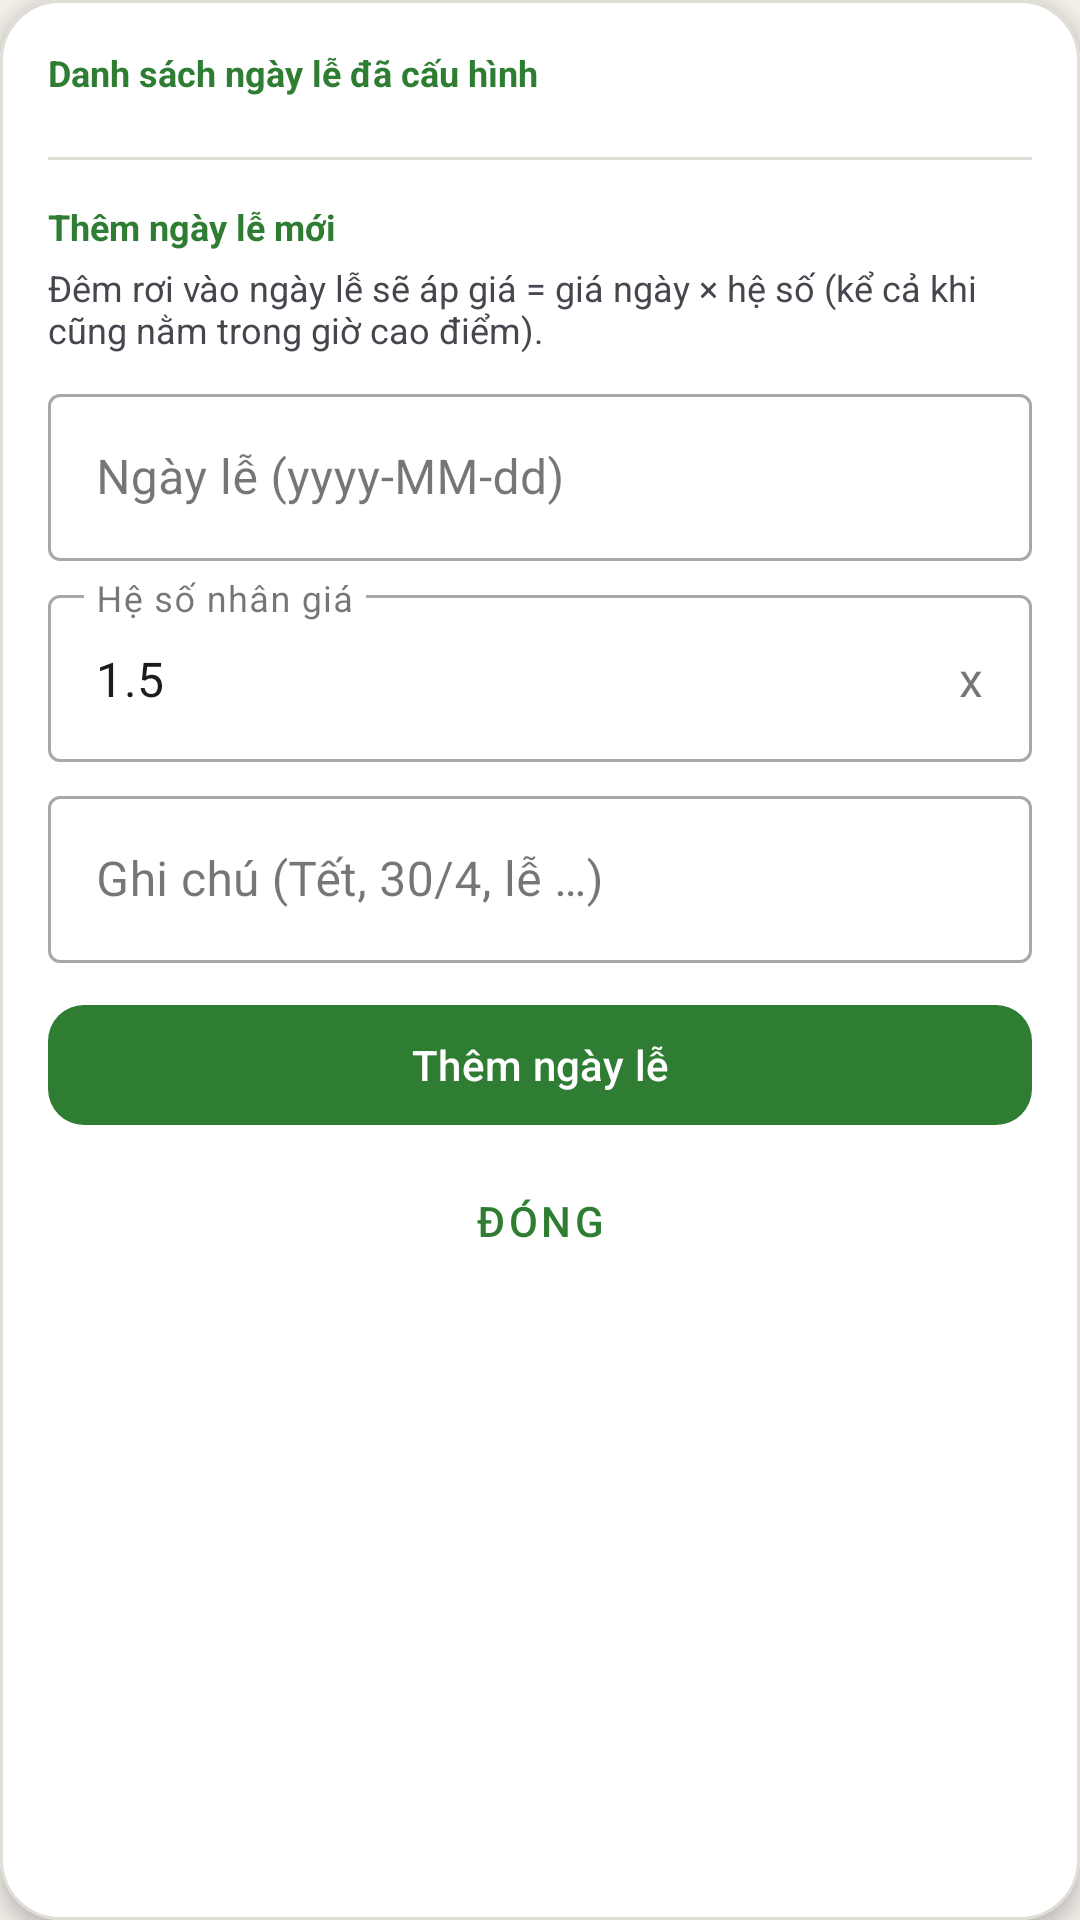

Produce the Android XML layout that renders to this screen, including the resource entries it uses.
<!-- AndroidManifest.xml: application theme Theme.Doan -->
<!-- res/layout/dialog_phong_holiday.xml -->
<?xml version="1.0" encoding="utf-8"?>
<com.google.android.material.card.MaterialCardView xmlns:android="http://schemas.android.com/apk/res/android"
    xmlns:app="http://schemas.android.com/apk/res-auto"
    android:layout_width="match_parent"
    android:layout_height="wrap_content"
    app:cardBackgroundColor="?attr/colorSurfaceContainerHighest"
    app:cardCornerRadius="20dp"
    app:cardElevation="4dp"
    app:strokeColor="?attr/colorOutlineVariant"
    app:strokeWidth="1dp">

    <LinearLayout
        android:layout_width="match_parent"
        android:layout_height="wrap_content"
        android:orientation="vertical"
        android:padding="16dp">

        <TextView
            android:layout_width="match_parent"
            android:layout_height="wrap_content"
            android:text="@string/phong_holiday_section_existing"
            android:textColor="?attr/colorPrimary"
            android:textSize="12sp"
            android:textStyle="bold" />

        <TextView
            android:id="@+id/txtHolidayEmpty"
            android:layout_width="match_parent"
            android:layout_height="wrap_content"
            android:layout_marginTop="6dp"
            android:text="@string/phong_holiday_empty"
            android:textSize="13sp"
            android:visibility="gone" />

        <androidx.recyclerview.widget.RecyclerView
            android:id="@+id/recyclerHoliday"
            android:layout_width="match_parent"
            android:layout_height="wrap_content"
            android:layout_marginTop="6dp"
            android:nestedScrollingEnabled="false"
            android:overScrollMode="never" />

        <View
            android:layout_width="match_parent"
            android:layout_height="1dp"
            android:layout_marginVertical="14dp"
            android:background="?attr/colorOutlineVariant" />

        <TextView
            android:layout_width="match_parent"
            android:layout_height="wrap_content"
            android:text="@string/phong_holiday_section_add"
            android:textColor="?attr/colorPrimary"
            android:textSize="12sp"
            android:textStyle="bold" />

        <TextView
            android:layout_width="match_parent"
            android:layout_height="wrap_content"
            android:layout_marginTop="4dp"
            android:text="@string/phong_holiday_add_hint"
            android:textSize="12sp" />

        <com.google.android.material.textfield.TextInputLayout
            style="@style/Widget.MaterialComponents.TextInputLayout.OutlinedBox"
            android:layout_width="match_parent"
            android:layout_height="wrap_content"
            android:layout_marginTop="8dp"
            android:hint="@string/phong_holiday_pick_date">

            <com.google.android.material.textfield.TextInputEditText
                android:id="@+id/edtHolidayNgay"
                android:layout_width="match_parent"
                android:layout_height="wrap_content"
                android:focusable="false"
                android:clickable="true"
                android:inputType="none" />
        </com.google.android.material.textfield.TextInputLayout>

        <com.google.android.material.textfield.TextInputLayout
            style="@style/Widget.MaterialComponents.TextInputLayout.OutlinedBox"
            android:layout_width="match_parent"
            android:layout_height="wrap_content"
            android:layout_marginTop="6dp"
            android:hint="@string/phong_holiday_pick_factor"
            app:suffixText="x">

            <com.google.android.material.textfield.TextInputEditText
                android:id="@+id/edtHolidayHeSo"
                android:layout_width="match_parent"
                android:layout_height="wrap_content"
                android:inputType="numberDecimal"
                android:text="1.5" />
        </com.google.android.material.textfield.TextInputLayout>

        <com.google.android.material.textfield.TextInputLayout
            style="@style/Widget.MaterialComponents.TextInputLayout.OutlinedBox"
            android:layout_width="match_parent"
            android:layout_height="wrap_content"
            android:layout_marginTop="6dp"
            android:hint="@string/phong_holiday_pick_note">

            <com.google.android.material.textfield.TextInputEditText
                android:id="@+id/edtHolidayNote"
                android:layout_width="match_parent"
                android:layout_height="wrap_content"
                android:inputType="text" />
        </com.google.android.material.textfield.TextInputLayout>

        <com.google.android.material.button.MaterialButton
            android:id="@+id/btnHolidayAdd"
            android:layout_width="match_parent"
            android:layout_height="wrap_content"
            android:layout_marginTop="10dp"
            android:text="@string/phong_holiday_btn_add"
            app:cornerRadius="12dp" />

        <com.google.android.material.button.MaterialButton
            android:id="@+id/btnHolidayClose"
            style="@style/Widget.MaterialComponents.Button.TextButton"
            android:layout_width="match_parent"
            android:layout_height="wrap_content"
            android:layout_marginTop="4dp"
            android:text="@string/phong_detail_close" />
    </LinearLayout>
</com.google.android.material.card.MaterialCardView>
<!-- resources referenced by this layout -->
<resources>
  <string name="phong_detail_close">Đóng</string>
  <string name="phong_holiday_add_hint">Đêm rơi vào ngày lễ sẽ áp giá = giá ngày × hệ số (kể cả khi cũng nằm trong giờ cao điểm).</string>
  <string name="phong_holiday_btn_add">Thêm ngày lễ</string>
  <string name="phong_holiday_empty">Chưa có ngày lễ nào. Thêm ngày bên dưới.</string>
  <string name="phong_holiday_pick_date">Ngày lễ (yyyy-MM-dd)</string>
  <string name="phong_holiday_pick_factor">Hệ số nhân giá</string>
  <string name="phong_holiday_pick_note">Ghi chú (Tết, 30/4, lễ …)</string>
  <string name="phong_holiday_section_add">Thêm ngày lễ mới</string>
  <string name="phong_holiday_section_existing">Danh sách ngày lễ đã cấu hình</string>
  <style name="Theme.Doan" parent="Theme.Doan.Green" />
  <style name="Theme.Doan.Green" parent="Theme.Doan.Base">
          <item name="colorPrimary">@color/theme_green_primary</item>
          <item name="colorOnPrimary">@color/white</item>
          <item name="colorPrimaryContainer">@color/theme_green_primary_container</item>
          <item name="colorOnPrimaryContainer">@color/theme_green_on_primary_container</item>
      </style>
  <color name="theme_green_primary">#2E7D32</color>
  <color name="white">#FFFFFFFF</color>
  <color name="theme_green_primary_container">#C8E6C9</color>
  <color name="theme_green_on_primary_container">#1B5E20</color>
  <color name="app_background">#F3F0EA</color>
  <color name="app_on_surface">#1B1B1B</color>
  <color name="app_on_surface_variant">#5F6368</color>
  <color name="app_outline">#C4C0B8</color>
  <color name="app_outline_variant">#E0DDD6</color>
  <color name="app_card_soft">#FFFDFB</color>
  <color name="app_surface_card">#FFFFFFFF</color>
  <style name="ThemeOverlay.Doan.Dialog.Alert" parent="ThemeOverlay.Material3.Dialog.Alert" />
  <style name="ThemeOverlay.Doan.MaterialAlertDialog" parent="ThemeOverlay.Material3.MaterialAlertDialog" />
  <style name="Widget.Doan.CardView" parent="Widget.Material3.CardView.Elevated">
          <item name="cardCornerRadius">16dp</item>
          <item name="cardElevation">2dp</item>
          <item name="strokeWidth">0.5dp</item>
          <item name="strokeColor">?attr/colorOutlineVariant</item>
          <item name="cardBackgroundColor">?attr/colorSurfaceContainerHighest</item>
      </style>
  <style name="ShapeAppearance.Doan.Medium" parent="ShapeAppearance.Material3.Corner.Medium">
          <item name="cornerFamily">rounded</item>
          <item name="cornerSize">16dp</item>
      </style>
  <style name="ShapeAppearance.Doan.Large" parent="ShapeAppearance.Material3.Corner.Large">
          <item name="cornerFamily">rounded</item>
          <item name="cornerSize">22dp</item>
      </style>
</resources>
